Run: headless pygame with SDL's dummy video driver; simulated clock (each Clock.tick advances the game by its frame time, no real sleeping); random seed 0; keys injected as events and as key.get_pressed() state; no mouse input.
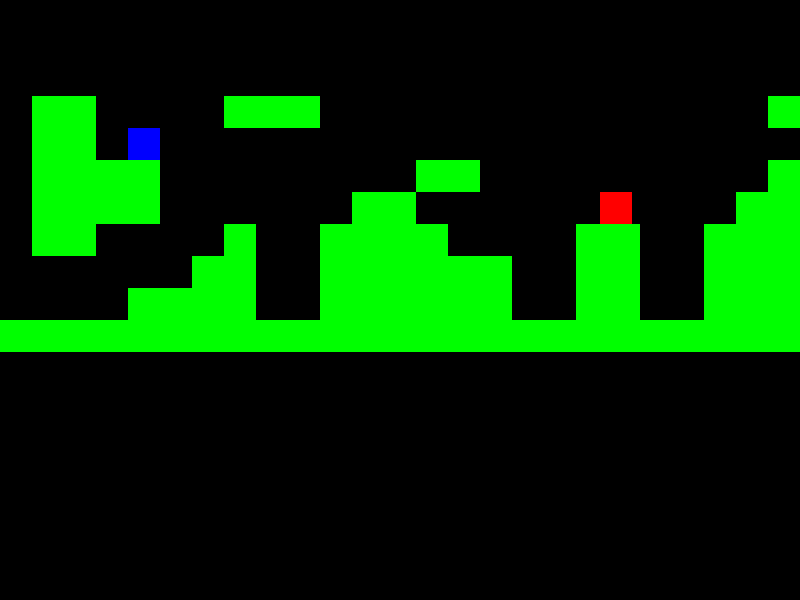
Frame 1 of 4 · flips 1–60 · no input
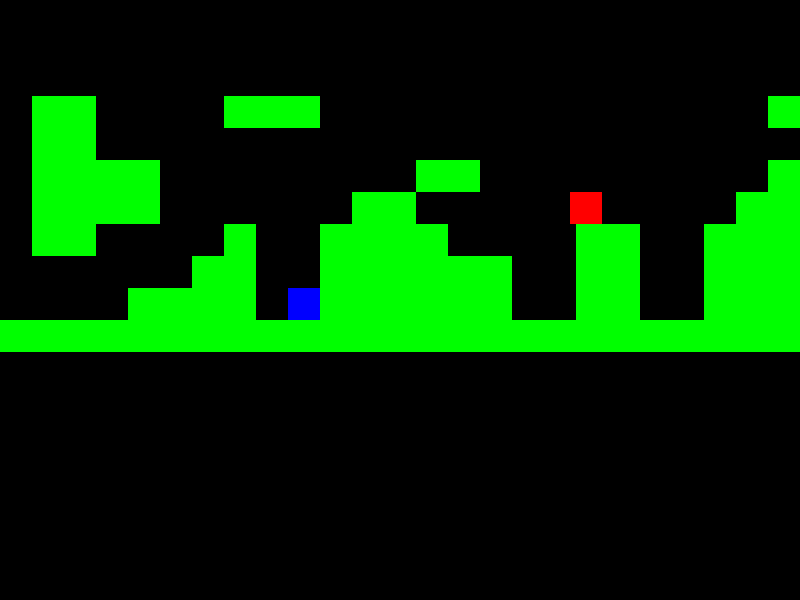
Frame 2 of 4 · flips 61–180 · tapped SPACE, RETURN · held RIGHT (→), D
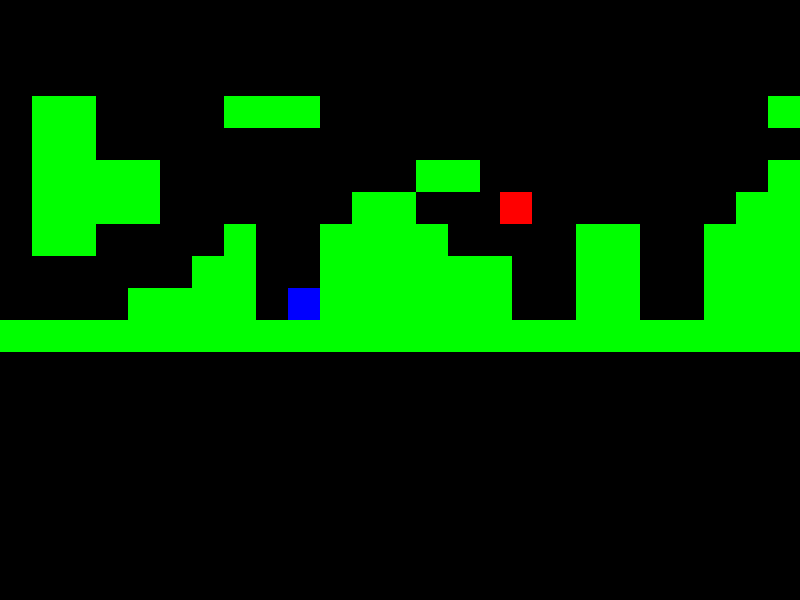
Frame 3 of 4 · flips 181–300 · held DOWN (↓), S
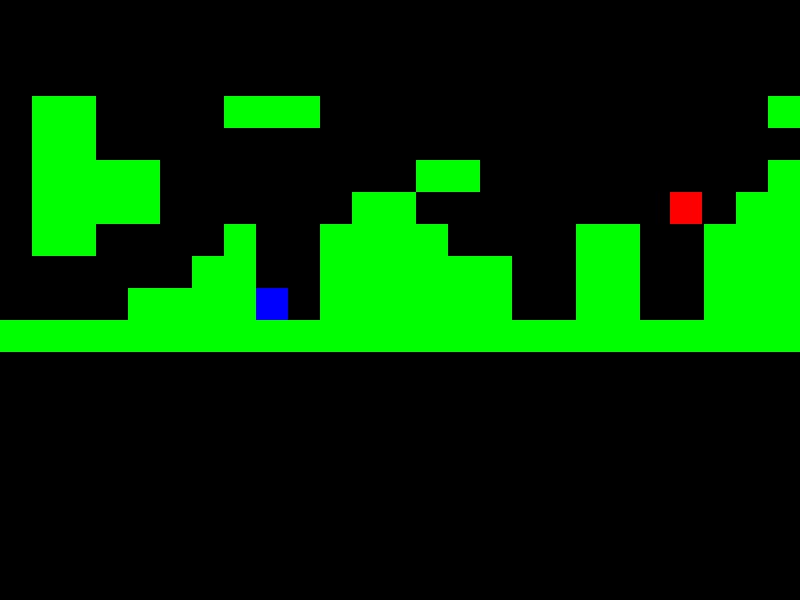
Frame 4 of 4 · flips 301–420 · held LEFT (←), A, UP (↑), W

The pygame program that drew these frames:

import pygame
import sys
import random

# Initialize Pygame
pygame.init()

# Constants
WIDTH, HEIGHT = 800, 600
TILE_SIZE = 32
PLAYER_SPEED = 5
GRAVITY = 0.8
JUMP_FORCE = -15

# Colors
WHITE = (255, 255, 255)
BLUE = (0, 0, 255)
RED = (255, 0, 0)
GREEN = (0, 255, 0)
BLACK = (0, 0, 0)

# Initialize screen
screen = pygame.display.set_mode((WIDTH, HEIGHT))
pygame.display.set_caption("2D Platformer")
clock = pygame.time.Clock()

class Player(pygame.sprite.Sprite):
    def __init__(self):
        super().__init__()
        self.image = pygame.Surface((TILE_SIZE, TILE_SIZE))
        self.image.fill(BLUE)
        self.rect = self.image.get_rect()
        self.velocity = pygame.math.Vector2(0, 0)
        self.acceleration = pygame.math.Vector2(0, GRAVITY)
        self.on_ground = False

    def update(self, tiles):
        keys = pygame.key.get_pressed()
        
        # Horizontal movement
        if keys[pygame.K_a]:
            self.velocity.x = -PLAYER_SPEED
        elif keys[pygame.K_d]:
            self.velocity.x = PLAYER_SPEED
        else:
            self.velocity.x = 0

        # Jump
        if keys[pygame.K_SPACE] and self.on_ground:
            self.velocity.y = JUMP_FORCE
            self.on_ground = False

        # Apply physics
        self.velocity += self.acceleration
        self.rect.x += self.velocity.x
        self.collide(self.velocity.x, 0, tiles)
        self.rect.y += self.velocity.y
        self.collide(0, self.velocity.y, tiles)

    def collide(self, x_vel, y_vel, tiles):
        for tile in tiles:
            if self.rect.colliderect(tile.rect):
                if x_vel > 0:
                    self.rect.right = tile.rect.left
                if x_vel < 0:
                    self.rect.left = tile.rect.right
                if y_vel > 0:
                    self.rect.bottom = tile.rect.top
                    self.on_ground = True
                    self.velocity.y = 0
                if y_vel < 0:
                    self.rect.top = tile.rect.bottom
                    self.velocity.y = 0

class Tile(pygame.sprite.Sprite):
    def __init__(self, pos):
        super().__init__()
        self.image = pygame.Surface((TILE_SIZE, TILE_SIZE))
        self.image.fill(GREEN)
        self.rect = self.image.get_rect(topleft=pos)

class Enemy(pygame.sprite.Sprite):
    def __init__(self, pos):
        super().__init__()
        self.image = pygame.Surface((TILE_SIZE, TILE_SIZE))
        self.image.fill(RED)
        self.rect = self.image.get_rect(topleft=pos)
        self.direction = 1
        self.speed = 2

    def update(self, tiles):
        self.rect.x += self.speed * self.direction
        for tile in tiles:
            if self.rect.colliderect(tile.rect):
                self.direction *= -1
                self.rect.x += self.speed * self.direction

level = [
    "                            ",
    "                            ",
    "                            ",
    " XX    XXX              XX  ",
    " XX P                       ",
    " XXXX        XX         XX  ",
    " XXXX      XX  E       XX   ",
    " XX    X  XXXX    XX  XXXXXX",
    "      XX  XXXXXX  XX  XXXXXX",
    "    XXXX  XXXXXX  XX  XXXXXX",
    "XXXXXXXXXXXXXXXXXXXXXXXXXXXX",
]

def generate_level(layout):
    tiles = pygame.sprite.Group()
    enemies = pygame.sprite.Group()
    player = None

    for row_index, row in enumerate(layout):
        for col_index, cell in enumerate(row):
            x = col_index * TILE_SIZE
            y = row_index * TILE_SIZE
            if cell == "X":
                tiles.add(Tile((x, y)))
            elif cell == "P":
                player = Player()
                player.rect.topleft = (x, y)
            elif cell == "E":
                enemies.add(Enemy((x, y)))
    
    return player, tiles, enemies


def main():
    player, tiles, enemies = generate_level(level)
    
    running = True
    while running:
        for event in pygame.event.get():
            if event.type == pygame.QUIT:
                running = False
        
        # Update
        player.update(tiles)
        enemies.update(tiles)
        
        # Check collisions
        if pygame.sprite.spritecollide(player, enemies, False):
            print("Game Over!")
            running = False
        
        # Draw
        screen.fill(BLACK)
        tiles.draw(screen)
        enemies.draw(screen)
        screen.blit(player.image, player.rect)
        
        pygame.display.update()
        clock.tick(60)

    pygame.quit()
    sys.exit()

if __name__ == "__main__":
    main()
